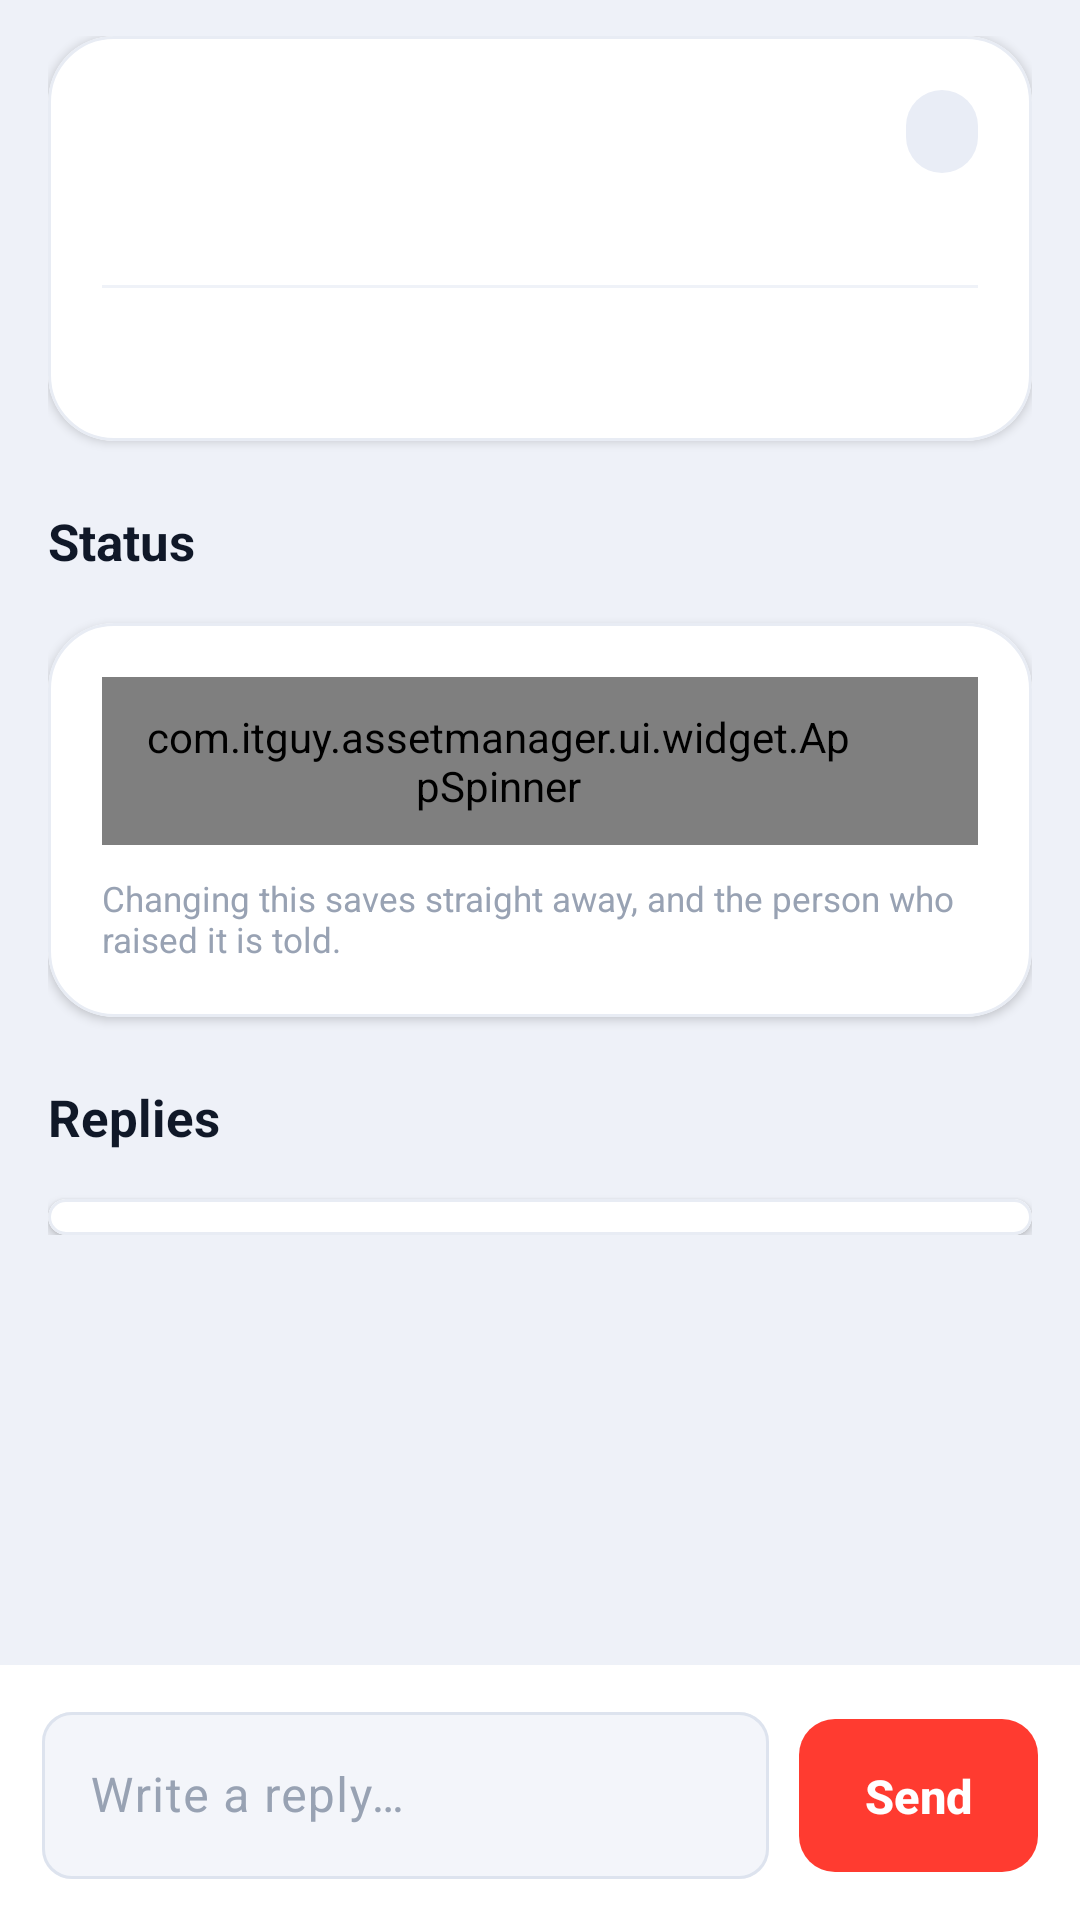

Here is an Android app screen rendered from its layout file. Give the layout XML and the strings, colors and styles it references.
<!-- AndroidManifest.xml: application theme Theme.ItGuyAssets -->
<!-- res/layout/fragment_ticket_detail.xml -->
<?xml version="1.0" encoding="utf-8"?>
<LinearLayout xmlns:android="http://schemas.android.com/apk/res/android"
    xmlns:app="http://schemas.android.com/apk/res-auto"
    android:layout_width="match_parent"
    android:layout_height="match_parent"
    android:background="@color/page"
    android:orientation="vertical">

    <ScrollView
        android:layout_width="match_parent"
        android:layout_height="0dp"
        android:layout_weight="1"
        android:clipToPadding="false">

        <LinearLayout
            android:layout_width="match_parent"
            android:layout_height="wrap_content"
            android:orientation="vertical"
            android:paddingStart="16dp"
            android:paddingEnd="16dp"
            android:paddingTop="12dp"
            android:paddingBottom="20dp">

            
            <com.google.android.material.card.MaterialCardView
                style="@style/Card"
                android:layout_marginTop="0dp">
                <LinearLayout
                    android:layout_width="match_parent"
                    android:layout_height="wrap_content"
                    android:orientation="vertical"
                    android:padding="18dp">

                    <LinearLayout
                        android:layout_width="match_parent"
                        android:layout_height="wrap_content"
                        android:gravity="center_vertical"
                        android:orientation="horizontal">

                        <TextView
                            android:id="@+id/tSubject"
                            android:layout_width="0dp"
                            android:layout_height="wrap_content"
                            android:layout_weight="1"
                            android:textColor="@color/text_strong"
                            android:textSize="19sp"
                            android:textStyle="bold" />

                        <TextView
                            android:id="@+id/tStatusPill"
                            android:layout_width="wrap_content"
                            android:layout_height="wrap_content"
                            android:layout_marginStart="10dp"
                            android:background="@drawable/pill_idle"
                            android:paddingStart="12dp"
                            android:paddingEnd="12dp"
                            android:paddingTop="6dp"
                            android:paddingBottom="6dp"
                            android:textColor="@color/chip_idle_text"
                            android:textSize="11.5sp"
                            android:textStyle="bold" />
                    </LinearLayout>

                    <TextView
                        android:id="@+id/tMeta"
                        android:layout_width="match_parent"
                        android:layout_height="wrap_content"
                        android:layout_marginTop="6dp"
                        android:textColor="@color/text_soft"
                        android:textSize="12.5sp" />

                    <View
                        android:layout_width="match_parent"
                        android:layout_height="1dp"
                        android:layout_marginTop="14dp"
                        android:layout_marginBottom="14dp"
                        android:background="@color/divider" />

                    <TextView
                        android:id="@+id/tDescription"
                        android:layout_width="match_parent"
                        android:layout_height="wrap_content"
                        android:lineSpacingMultiplier="1.25"
                        android:textColor="@color/text_strong"
                        android:textSize="14sp" />
                </LinearLayout>
            </com.google.android.material.card.MaterialCardView>

            
            <TextView style="@style/SectionLabel" android:text="Status" />

            <com.google.android.material.card.MaterialCardView style="@style/Card">
                <LinearLayout
                    android:layout_width="match_parent"
                    android:layout_height="wrap_content"
                    android:orientation="vertical"
                    android:padding="18dp">

                    <com.itguy.assetmanager.ui.widget.AppSpinner android:id="@+id/tStatus" style="@style/Dropdown" />

                    <TextView
                        style="@style/Caption"
                        android:layout_width="match_parent"
                        android:layout_marginTop="10dp"
                        android:text="Changing this saves straight away, and the person who raised it is told." />
                </LinearLayout>
            </com.google.android.material.card.MaterialCardView>

            
            <TextView style="@style/SectionLabel" android:text="Replies" />

            <com.google.android.material.card.MaterialCardView style="@style/Card">
                <LinearLayout
                    android:id="@+id/repliesList"
                    android:layout_width="match_parent"
                    android:layout_height="wrap_content"
                    android:orientation="vertical"
                    android:paddingStart="18dp"
                    android:paddingEnd="18dp"
                    android:paddingTop="6dp"
                    android:paddingBottom="6dp" />
            </com.google.android.material.card.MaterialCardView>
        </LinearLayout>
    </ScrollView>

    
    <LinearLayout
        android:layout_width="match_parent"
        android:layout_height="wrap_content"
        android:background="@color/card"
        android:gravity="bottom"
        android:orientation="horizontal"
        android:paddingStart="14dp"
        android:paddingEnd="14dp"
        android:paddingTop="12dp"
        android:paddingBottom="12dp">

        <com.google.android.material.textfield.TextInputLayout
            style="@style/Field"
            android:layout_width="0dp"
            android:layout_height="wrap_content"
            android:layout_weight="1"
            android:hint="Write a reply…">
            <com.google.android.material.textfield.TextInputEditText
                android:id="@+id/replyInput"
                android:layout_width="match_parent"
                android:layout_height="wrap_content"
                android:inputType="textCapSentences|textMultiLine"
                android:maxLines="4"
                android:textColor="@color/text_strong" />
        </com.google.android.material.textfield.TextInputLayout>

        <com.google.android.material.button.MaterialButton
            android:id="@+id/sendReplyBtn"
            style="@style/ButtonPill"
            android:layout_width="wrap_content"
            android:layout_height="wrap_content"
            android:layout_marginStart="10dp"
            android:minWidth="0dp"
            android:paddingStart="22dp"
            android:paddingEnd="22dp"
            android:text="Send" />
    </LinearLayout>
</LinearLayout>
<!-- resources referenced by this layout -->
<resources>
  <color name="card">#FFFFFF</color>
  <color name="chip_idle_text">#5C6A80</color>
  <color name="divider">#EFF2F8</color>
  <color name="page">#EEF1F8</color>
  <color name="text_soft">#667085</color>
  <color name="text_strong">#101828</color>
  <!-- drawable pill_idle (drawable) -->
  <?xml version="1.0" encoding="utf-8"?>
  <shape xmlns:android="http://schemas.android.com/apk/res/android" android:shape="rectangle">
      <solid android:color="@color/chip_idle" />
      <corners android:radius="100dp" />
  </shape>
  <style name="Caption">
          <item name="android:layout_width">wrap_content</item>
          <item name="android:layout_height">wrap_content</item>
          <item name="android:textColor">@color/text_faint</item>
          <item name="android:textSize">11.5sp</item>
      </style>
  <style name="Dropdown">
          <item name="android:layout_width">match_parent</item>
          <item name="android:layout_height">56dp</item>
          <item name="android:background">@drawable/dropdown_bg</item>
          <item name="android:paddingStart">14dp</item>
          <item name="android:paddingEnd">42dp</item>
          <item name="android:popupBackground">@color/card</item>
      </style>
  <style name="Theme.ItGuyAssets" parent="Base.Theme.ItGuyAssets">
          <item name="android:windowLightStatusBar">true</item>
      </style>
  <color name="chip_idle">#E9EDF6</color>
  <color name="text_faint">#98A2B3</color>
  <color name="card_line">#E8ECF4</color>
  <color name="field_fill">#F3F5FA</color>
  <color name="field_line">#DDE3EE</color>
  <!-- drawable ic_chevron_down (drawable) -->
  <?xml version="1.0" encoding="utf-8"?>
  <vector xmlns:android="http://schemas.android.com/apk/res/android"
      android:width="20dp"
      android:height="20dp"
      android:viewportWidth="24"
      android:viewportHeight="24"
      android:tint="@color/text_faint">
      <path
          android:fillColor="#FFFFFFFF"
          android:pathData="M7.4,9.6L12,14.2l4.6,-4.6L18,11l-6,6l-6,-6z" />
  </vector>
  <color name="accent">#FF3B30</color>
  <color name="on_accent">#FFFFFF</color>
  <color name="accent_container">#FFE3E0</color>
  <color name="bg">#F5F7FB</color>
  <color name="surface">#FFFFFF</color>
  <color name="surface_variant">#EDF0F6</color>
  <color name="text">#141B26</color>
  <color name="muted">#5C6A80</color>
  <color name="outline">#DCE1EA</color>
  <style name="Button.IT" parent="Widget.Material3.Button">
          <item name="cornerRadius">12dp</item>
          <item name="android:paddingTop">15dp</item>
          <item name="android:paddingBottom">15dp</item>
          <item name="android:textAllCaps">false</item>
          <item name="android:textSize">15sp</item>
          <item name="android:letterSpacing">0.01</item>
      </style>
  <style name="FabPrimary" parent="Widget.Material3.FloatingActionButton.Primary">
          <item name="backgroundTint">@color/accent</item>
          <item name="tint">@color/on_accent</item>
      </style>
  <style name="DialogBody" parent="MaterialAlertDialog.Material3">
          <item name="backgroundTint">@color/card</item>
          <item name="shapeAppearanceOverlay">@style/DialogShape</item>
      </style>
  <style name="DialogTitle" parent="MaterialAlertDialog.Material3.Title.Text">
          <item name="android:textColor">@color/text_strong</item>
          <item name="android:textSize">19sp</item>
          <item name="android:textStyle">bold</item>
      </style>
  <style name="DialogButton" parent="Widget.Material3.Button.TextButton.Dialog">
          <item name="android:textColor">@color/accent</item>
          <item name="android:textAllCaps">false</item>
          <item name="android:textSize">14.5sp</item>
          <item name="android:textStyle">bold</item>
      </style>
  <style name="DialogShape">
          <item name="cornerFamily">rounded</item>
          <item name="cornerSize">26dp</item>
      </style>
</resources>
